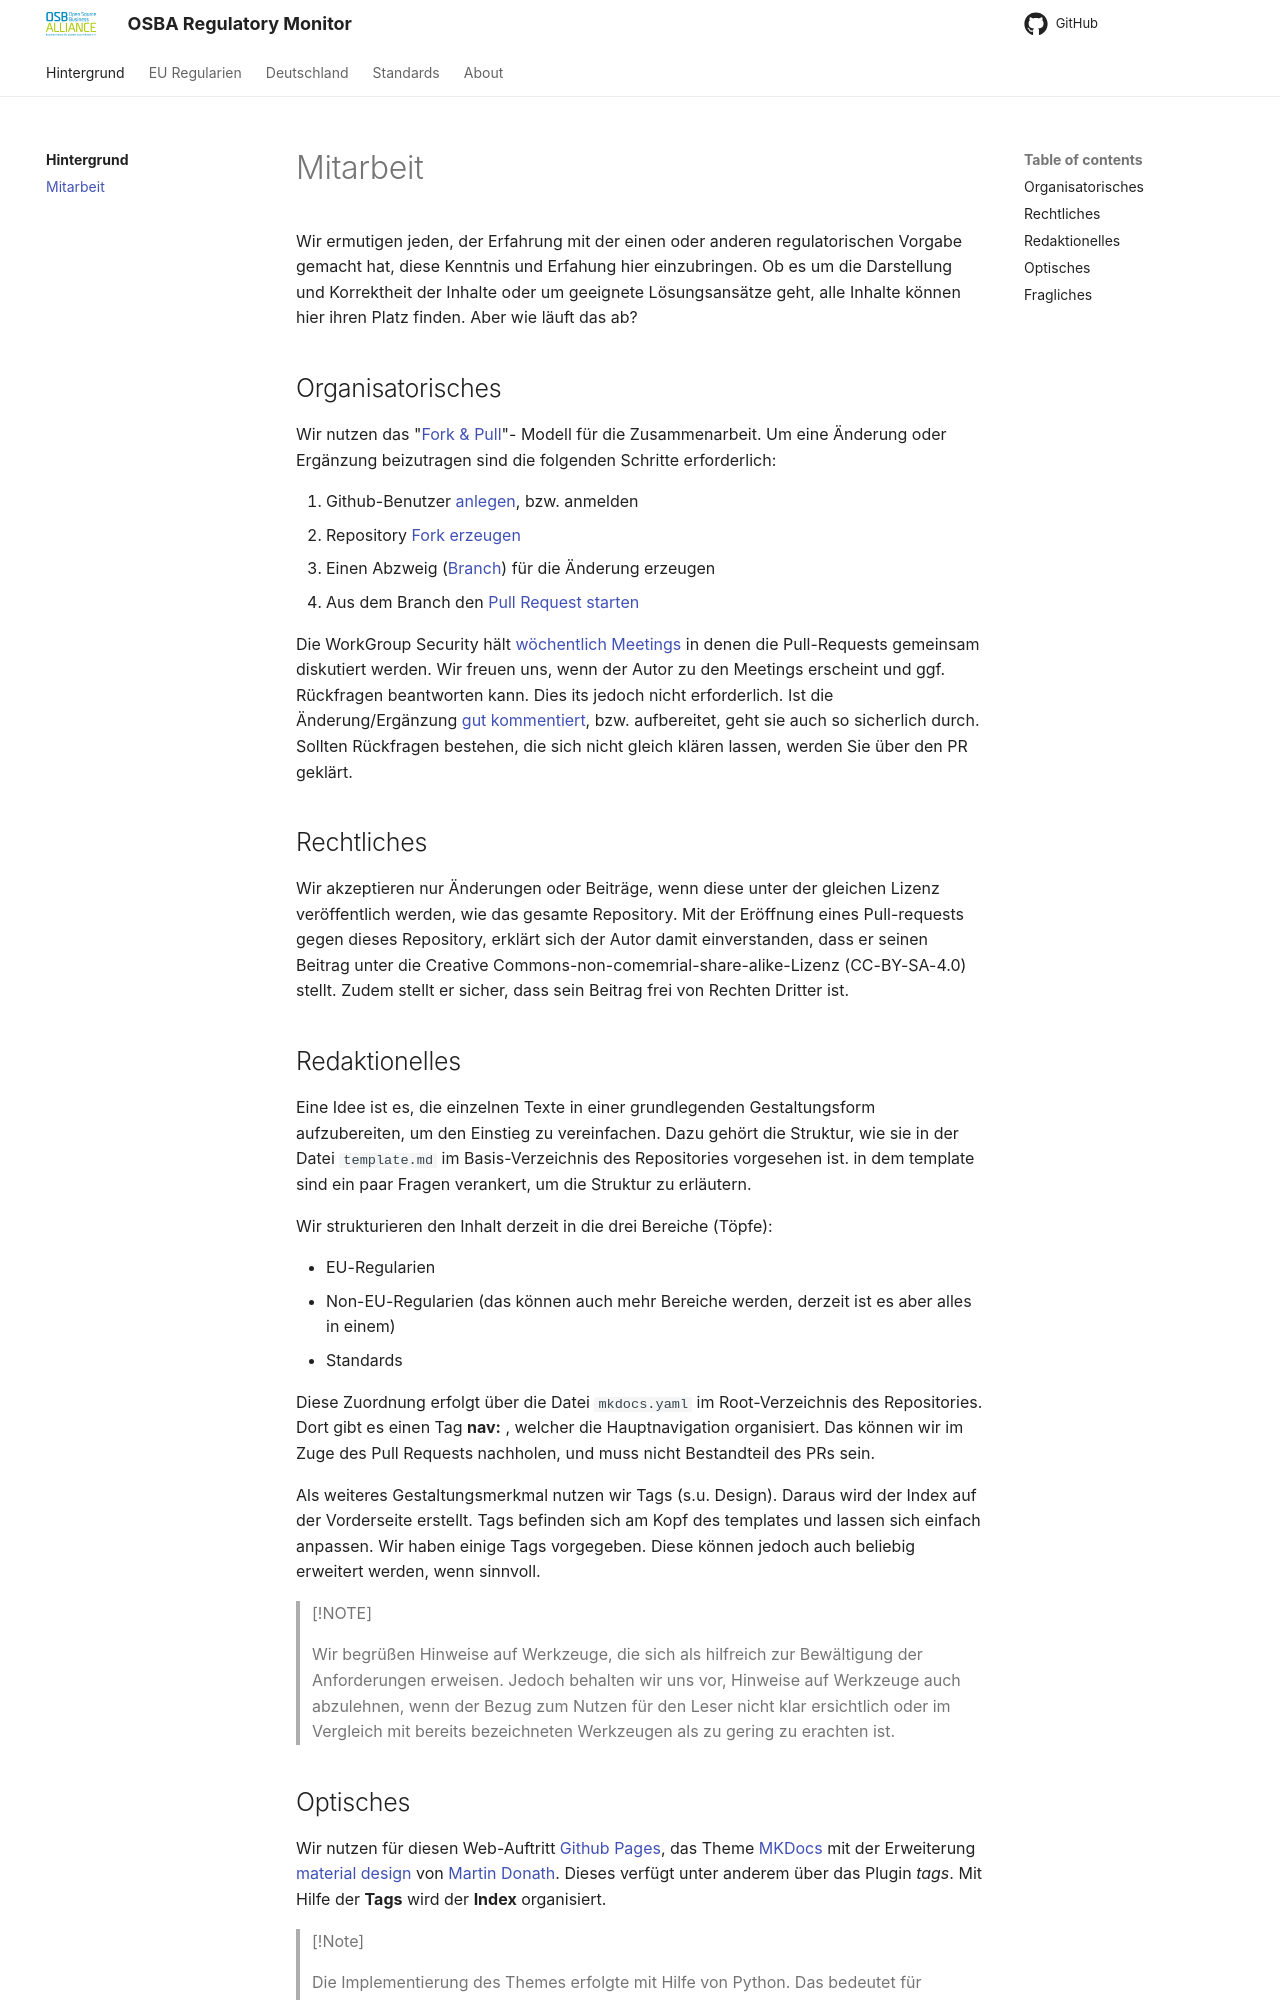

repository: eacg-gmbh/osba-regulatory-monitor · page: guidelines/index.html · generator: mkdocs

# Mitarbeit

Wir ermutigen jeden, der Erfahrung mit der einen oder anderen regulatorischen Vorgabe gemacht hat, diese Kenntnis und Erfahung hier einzubringen. Ob es um die Darstellung und Korrektheit der Inhalte oder um geeignete Lösungsansätze geht, alle Inhalte können hier ihren Platz finden. Aber wie läuft das ab?

## Organisatorisches

Wir nutzen das "[Fork & Pull](https://docs.github.com/de/pull-requests/collaborating-with-pull-requests/getting-started/about-collaborative-development-models)"- Modell für die Zusammenarbeit. Um eine Änderung oder Ergänzung beizutragen sind die folgenden Schritte erforderlich:

1. Github-Benutzer [anlegen](https://docs.github.com/de/get-started/start-your-journey/creating-an-account-on-github), bzw. anmelden
2. Repository [Fork erzeugen](https://docs.github.com/de/get-started/exploring-projects-on-github/contributing-to-a-project)
3. Einen Abzweig ([Branch](https://docs.github.com/de/pull-requests/collaborating-with-pull-requests/proposing-changes-to-your-work-with-pull-requests/creating-and-deleting-branches-within-your-repository)) für die Änderung erzeugen
4. Aus dem Branch den [Pull Request starten](https://docs.github.com/de/pull-requests/collaborating-with-pull-requests/proposing-changes-to-your-work-with-pull-requests/creating-a-pull-request-from-a-fork)

Die WorkGroup Security hält [wöchentlich Meetings](/osba-regulatory-monitor/index#meetings) in denen die Pull-Requests gemeinsam diskutiert werden. Wir freuen uns, wenn der Autor zu den Meetings erscheint und ggf. Rückfragen beantworten kann. Dies its jedoch nicht erforderlich. Ist die Änderung/Ergänzung [gut kommentiert](https://docs.github.com/de/pull-requests/collaborating-with-pull-requests/getting-started/helping-others-review-your-changes), bzw. aufbereitet, geht sie auch so sicherlich durch. Sollten Rückfragen bestehen, die sich nicht gleich klären lassen, werden Sie über den PR geklärt. 

## Rechtliches

Wir akzeptieren nur Änderungen oder Beiträge, wenn diese unter der gleichen Lizenz veröffentlich werden, wie das gesamte Repository. Mit der Eröffnung eines Pull-requests gegen dieses Repository, erklärt sich der Autor damit einverstanden, dass er seinen Beitrag unter die Creative Commons-non-comemrial-share-alike-Lizenz (CC-BY-SA-4.0) stellt. Zudem stellt er sicher, dass sein Beitrag frei von Rechten Dritter ist.

## Redaktionelles

Eine Idee ist es, die einzelnen Texte in einer grundlegenden Gestaltungsform aufzubereiten, um den Einstieg zu vereinfachen. Dazu gehört die Struktur, wie sie in der Datei `template.md` im Basis-Verzeichnis des Repositories vorgesehen ist. in dem template sind ein paar Fragen verankert, um die Struktur zu erläutern.   

Wir strukturieren den Inhalt derzeit in die drei Bereiche (Töpfe):  

* EU-Regularien
* Non-EU-Regularien (das können auch mehr Bereiche werden, derzeit ist es aber alles in einem) 
* Standards 

Diese Zuordnung erfolgt über die Datei `mkdocs.yaml` im Root-Verzeichnis des Repositories. Dort gibt es einen Tag **nav:** , welcher die Hauptnavigation organisiert. Das können wir im Zuge des Pull Requests nachholen, und muss nicht Bestandteil des PRs sein. 

Als weiteres Gestaltungsmerkmal nutzen wir Tags (s.u. Design). Daraus wird der Index auf der Vorderseite erstellt. Tags befinden sich am Kopf des templates und lassen sich einfach anpassen. Wir haben einige Tags vorgegeben. Diese können jedoch auch beliebig erweitert werden, wenn sinnvoll. 

> [!NOTE]
>
> Wir begrüßen Hinweise auf Werkzeuge, die sich als hilfreich zur Bewältigung der Anforderungen erweisen. Jedoch behalten wir uns vor, Hinweise auf Werkzeuge auch abzulehnen, wenn der Bezug zum Nutzen für den Leser nicht klar ersichtlich oder im Vergleich mit bereits bezeichneten Werkzeugen als zu gering zu erachten ist.
